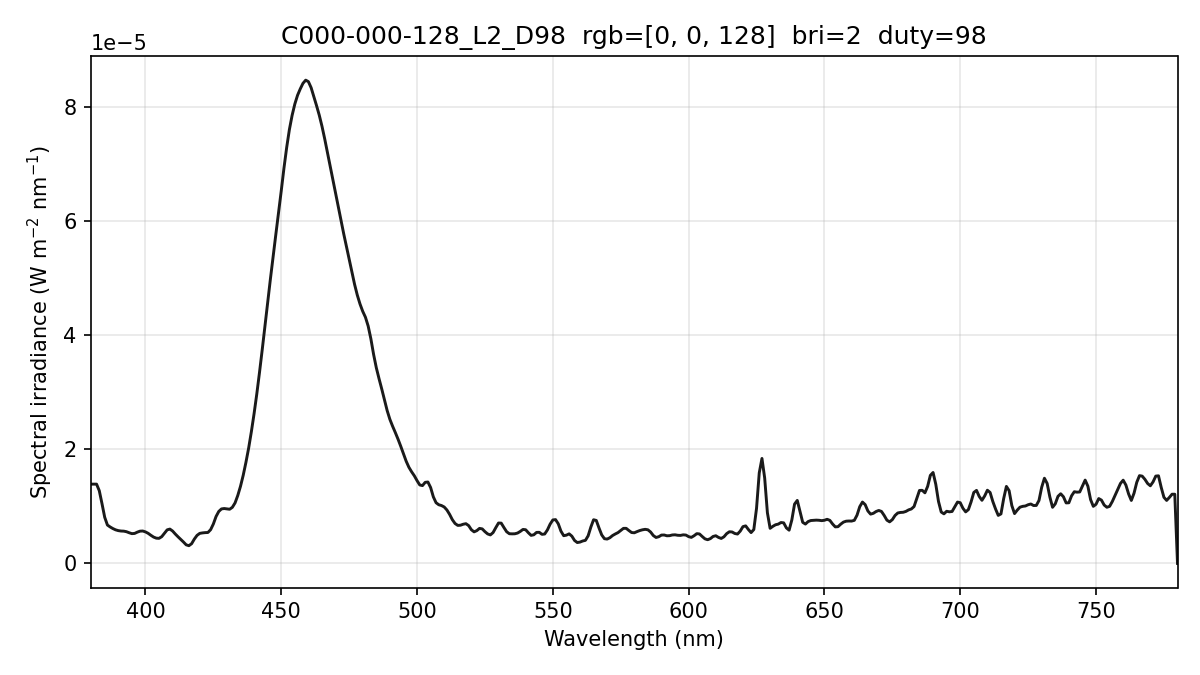

Source data for this figure (header and first rows):
wavelength_nm, spectral_irradiance_W_m2_nm, spectral_irradiance_std_W_m2_nm, spectral_irradiance_uW_cm2_nm, photon_irradiance_photons_m2_s_nm
380, 1.38874476e-05, 5.22681798e-07, 1.38874476e-03, 2.65661915e+13
381, 1.38874476e-05, 5.22681798e-07, 1.38874476e-03, 2.66361025e+13
382, 1.38874476e-05, 5.22681798e-07, 1.38874476e-03, 2.67060135e+13
383, 1.27399412e-05, 3.25012381e-07, 1.27399412e-03, 2.45634556e+13
384, 1.04705648e-05, 6.55007387e-08, 1.04705648e-03, 2.02406568e+13
385, 8.08185882e-06, 4.59547837e-07, 8.08185882e-04, 1.56637325e+13
386, 6.72133158e-06, 6.59489071e-07, 6.72133158e-04, 1.30606831e+13
387, 6.38582356e-06, 6.44175587e-07, 6.38582356e-04, 1.24408813e+13
388, 6.10657005e-06, 5.75057190e-07, 6.10657005e-04, 1.19275800e+13
389, 5.88357123e-06, 5.05361867e-07, 5.88357123e-04, 1.15216289e+13
390, 5.74558787e-06, 3.88104256e-07, 5.74558787e-04, 1.12803441e+13
391, 5.67346749e-06, 1.26461265e-07, 5.67346749e-04, 1.11673106e+13
392, 5.65287657e-06, 3.17995612e-07, 5.65287657e-04, 1.11552379e+13
393, 5.55741259e-06, 4.86065551e-07, 5.55741259e-04, 1.09948285e+13
394, 5.37245131e-06, 4.18597716e-07, 5.37245131e-04, 1.06559452e+13
395, 5.21658935e-06, 4.31299571e-07, 5.21658935e-04, 1.03730630e+13
396, 5.25162664e-06, 5.04591595e-07, 5.25162664e-04, 1.04691711e+13
397, 5.47756255e-06, 4.50710859e-07, 5.47756255e-04, 1.09471513e+13
398, 5.65103969e-06, 3.96823382e-07, 5.65103969e-04, 1.13223010e+13
399, 5.67592727e-06, 4.07433467e-07, 5.67592727e-04, 1.14007385e+13
400, 5.52263080e-06, 4.19524072e-07, 5.52263080e-04, 1.11206269e+13
401, 5.27011774e-06, 3.59951277e-07, 5.27011774e-04, 1.06386852e+13
402, 4.92788370e-06, 2.34201850e-07, 4.92788370e-04, 9.97263147e+12
403, 4.61468395e-06, 1.80532026e-07, 4.61468395e-04, 9.36203535e+12
404, 4.42401816e-06, 3.91730558e-07, 4.42401816e-04, 8.99749334e+12
405, 4.39244043e-06, 6.77044369e-07, 4.39244043e-04, 8.95538314e+12
406, 4.68861156e-06, 7.56810152e-07, 4.68861156e-04, 9.58282496e+12
407, 5.27915715e-06, 6.23512229e-07, 5.27915715e-04, 1.08163882e+13
408, 5.88233955e-06, 3.56940099e-07, 5.88233955e-04, 1.20818523e+13
409, 6.01297943e-06, 1.14055290e-07, 6.01297943e-04, 1.23804461e+13
410, 5.67107647e-06, 2.52862033e-07, 5.67107647e-04, 1.17050326e+13
411, 5.14374472e-06, 4.44090438e-07, 5.14374472e-04, 1.06425205e+13
412, 4.66211311e-06, 4.28087546e-07, 4.66211311e-04, 9.66948379e+12
413, 4.21753107e-06, 2.58129933e-07, 4.21753107e-04, 8.76862727e+12
414, 3.74971555e-06, 1.82320443e-07, 3.74971555e-04, 7.81487314e+12
415, 3.25489642e-06, 2.78724183e-07, 3.25489642e-04, 6.79999411e+12
416, 3.10515791e-06, 3.86622287e-07, 3.10515791e-04, 6.50279838e+12
417, 3.45516748e-06, 3.09420001e-07, 3.45516748e-04, 7.25317952e+12
418, 4.26392071e-06, 2.48500809e-07, 4.26392071e-04, 8.97240088e+12
419, 4.91244222e-06, 4.03434391e-07, 4.91244222e-04, 1.03617890e+13
420, 5.26441680e-06, 4.75222671e-07, 5.26441680e-04, 1.11307089e+13
421, 5.34461718e-06, 4.56871278e-07, 5.34461718e-04, 1.13271843e+13
422, 5.39548912e-06, 4.13817578e-07, 5.39548912e-04, 1.14621619e+13
423, 5.41703263e-06, 3.35481263e-07, 5.41703263e-04, 1.15351989e+13
424, 5.91111121e-06, 2.53969777e-07, 5.91111121e-04, 1.26170625e+13
425, 6.90433057e-06, 2.39982191e-07, 6.90433057e-04, 1.47718121e+13
426, 8.22043946e-06, 3.71936540e-07, 8.22043946e-04, 1.76290091e+13
427, 9.10562525e-06, 3.87570908e-07, 9.10562525e-04, 1.95731586e+13
428, 9.54637708e-06, 4.15901803e-07, 9.54637708e-04, 2.05686421e+13
429, 9.61544146e-06, 5.09120518e-07, 9.61544146e-04, 2.07658536e+13
430, 9.55896762e-06, 4.11750537e-07, 9.55896762e-04, 2.06920116e+13
431, 9.48838269e-06, 1.39597345e-07, 9.48838269e-04, 2.05869842e+13
432, 9.82971210e-06, 8.45619154e-08, 9.82971210e-04, 2.13770520e+13
433, 1.06049916e-05, 3.26683141e-07, 1.06049916e-03, 2.31164687e+13
434, 1.19100433e-05, 6.43429935e-07, 1.19100433e-03, 2.60211412e+13
435, 1.35140192e-05, 7.97978899e-07, 1.35140192e-03, 2.95935494e+13
436, 1.54489270e-05, 8.39886101e-07, 1.54489270e-03, 3.39084608e+13
437, 1.77103511e-05, 7.98961590e-07, 1.77103511e-03, 3.89611596e+13
438, 2.02066209e-05, 7.26742431e-07, 2.02066209e-03, 4.45544485e+13
439, 2.30765423e-05, 5.95231375e-07, 2.30765423e-03, 5.09986318e+13
... 341 more rows
